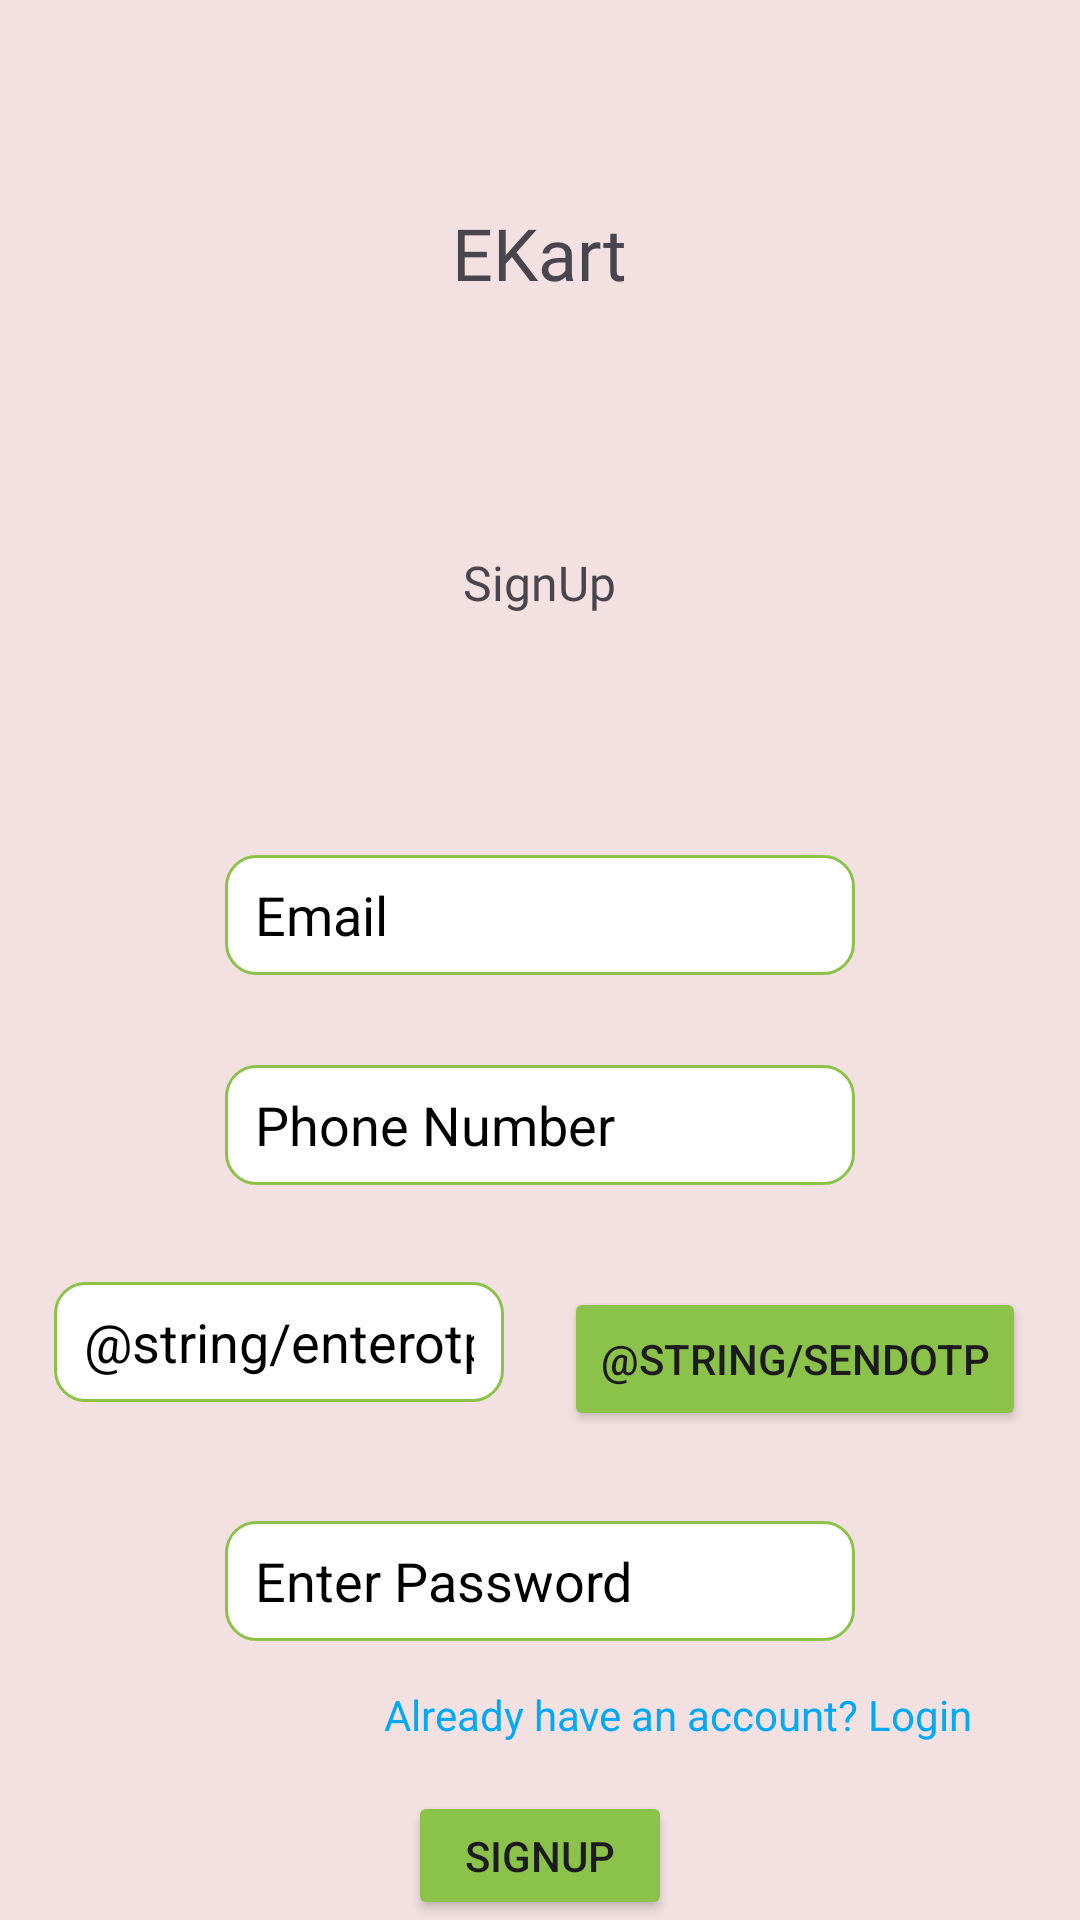

Android layout source for this screen:
<!-- AndroidManifest.xml: application theme Theme.FirebaseEcom -->
<!-- res/layout/activity_sign_up.xml -->
<?xml version="1.0" encoding="utf-8"?>
<layout
    xmlns:android="http://schemas.android.com/apk/res/android"
    xmlns:app="http://schemas.android.com/apk/res-auto"
    xmlns:tools="http://schemas.android.com/tools">

    <data>

    </data>
<RelativeLayout
    android:layout_width="match_parent"
    android:layout_height="match_parent"
    tools:context=".auth.SignUpActivity"
    android:background="@color/bgColor">

    <TextView
        android:id="@+id/appNameTextView"
        android:layout_width="wrap_content"
        android:layout_height="wrap_content"
        android:layout_centerHorizontal="true"
        android:layout_marginTop="68dp"
        android:fontFamily="@font/arbutus"
        android:gravity="center_horizontal"
        android:text="@string/app_name"
        android:textSize="24sp" />

    <TextView
        android:id="@+id/loginTitle"
        android:layout_width="wrap_content"
        android:layout_height="wrap_content"
        android:layout_below="@+id/appNameTextView"
        android:layout_centerHorizontal="true"
        android:layout_marginTop="83dp"
        android:fontFamily="@font/arbutus"
        android:text="@string/signup"
        android:textSize="16sp" />

    <EditText
        android:id="@+id/editSignupEmail"
        android:layout_width="wrap_content"
        android:layout_height="40dp"
        android:paddingLeft="10dp"
        android:paddingRight="10dp"
        android:layout_below="@+id/loginTitle"
        android:layout_marginTop="80dp"
        android:ems="10"
        android:textColor="@color/textInLayout"
        android:textColorHint="@color/textInLayout"
        android:layout_centerHorizontal="true"
        android:background="@drawable/edittext_layout"
        android:inputType="text"
        android:hint="@string/email"/>

    <EditText
        android:id="@+id/editSignUpPassword"
        android:layout_width="wrap_content"
        android:layout_height="40dp"
        android:layout_below="@+id/otpLayout"
        android:layout_marginTop="30dp"
        android:paddingLeft="10dp"
        android:textColor="@color/textInLayout"
        android:textColorHint="@color/textInLayout"
        android:paddingRight="10dp"
        android:background="@drawable/edittext_layout"
        android:ems="10"
        android:hint="@string/enter_password"
        android:layout_centerHorizontal="true"
        android:inputType="textPassword" />

    <Button
        android:id="@+id/sign_up_button"
        android:layout_width="wrap_content"
        android:layout_height="wrap_content"
        android:layout_below="@+id/editSignUpPassword"
        android:layout_centerHorizontal="true"
        android:layout_marginTop="50dp"
        android:backgroundTint="@color/buttonColor"
        android:text="@string/signup" />

    <TextView
        android:id="@+id/toSignIn"
        android:layout_width="wrap_content"
        android:layout_height="wrap_content"
        android:layout_below="@+id/editSignUpPassword"
        android:layout_alignStart="@+id/editSignUpPassword"
        android:layout_marginStart="53dp"
        android:layout_marginTop="15dp"
        android:text="@string/already_have_an_account_login"
        android:textColor="@color/linkTextColor" />

    <EditText
        android:id="@+id/editSignUpPhone"
        android:layout_width="wrap_content"
        android:layout_height="40dp"
        android:paddingLeft="10dp"
        android:paddingRight="10dp"
        android:textColor="@color/textInLayout"
        android:textColorHint="@color/textInLayout"
        android:layout_below="@+id/editSignupEmail"
        android:layout_centerHorizontal="true"
        android:layout_marginTop="30dp"
        android:background="@drawable/edittext_layout"
        android:ems="10"
        android:hint="@string/phone_number"
        android:inputType="phone" />


    <LinearLayout
        android:id="@+id/otpLayout"
        android:layout_width="wrap_content"
        android:layout_height="wrap_content"
        android:layout_centerHorizontal="true"
        android:orientation="horizontal"
        android:layout_marginTop="30dp"
        android:layout_below="@id/editSignUpPhone">
        <EditText
            android:id="@+id/otpText"
            android:layout_weight="1"
            android:layout_width="150dp"
            android:layout_height="40dp"
            android:paddingLeft="10dp"
            android:paddingRight="10dp"
            android:textColor="@color/textInLayout"
            android:textColorHint="@color/textInLayout"
            android:background="@drawable/edittext_layout"
            android:ems="10"
            android:layout_marginEnd="20dp"
            android:hint="@string/enterotp"
            android:inputType="phone" />

        <Button
            android:id="@+id/sendOtp"
            android:layout_weight="1"
            android:layout_width="wrap_content"
            android:layout_height="wrap_content"
            android:layout_marginTop="4dp"
            android:backgroundTint="@color/buttonColor"
            android:text="@string/sendOtp" />

    </LinearLayout>

    <ProgressBar
        android:id="@+id/progressBar"
        style="?android:attr/progressBarStyle"
        android:layout_width="wrap_content"
        android:layout_height="wrap_content"
        android:layout_below="@+id/loginTitle"
        android:layout_centerHorizontal="true"
        android:visibility="invisible"
        android:layout_marginTop="29dp" />

</RelativeLayout>
</layout>
<!-- resources referenced by this layout -->
<resources>
  <color name="bgColor">#FFF3E1E1</color>
  <color name="buttonColor">#8BC34A</color>
  <color name="linkTextColor">#03A9F4</color>
  <color name="textInLayout">#FF000000</color>
  <!-- drawable edittext_layout (drawable) -->
  <?xml version="1.0" encoding="utf-8"?>
  <shape xmlns:android="http://schemas.android.com/apk/res/android" >
  
      <solid android:color="@color/white" />
  
      <stroke
          android:width="1dp"
          android:color="@color/buttonColor" />
      <corners
          android:radius="10dp"
          />
  
  </shape>
  <string name="already_have_an_account_login">Already have an account? Login</string>
  <string name="app_name">EKart</string>
  <string name="email">Email</string>
  <string name="enter_password">Enter Password</string>
  <string name="phone_number">Phone Number</string>
  <string name="signup">SignUp</string>
  <style name="Theme.FirebaseEcom" parent="Base.Theme.FirebaseEcom" />
  <color name="white">#FFFFFFFF</color>
  <style name="Base.Theme.FirebaseEcom" parent="Theme.Material3.DayNight.NoActionBar">
          
          
          <item name="android:statusBarColor">@color/buttonColor</item>
          <item name="android:windowAnimationStyle">@style/WindowAnimationStyle</item>
      </style>
  <style name="WindowAnimationStyle">
          <item name="android:windowEnterAnimation">@android:anim/fade_in</item>
          <item name="android:windowExitAnimation">@android:anim/fade_out</item>
      </style>
</resources>
